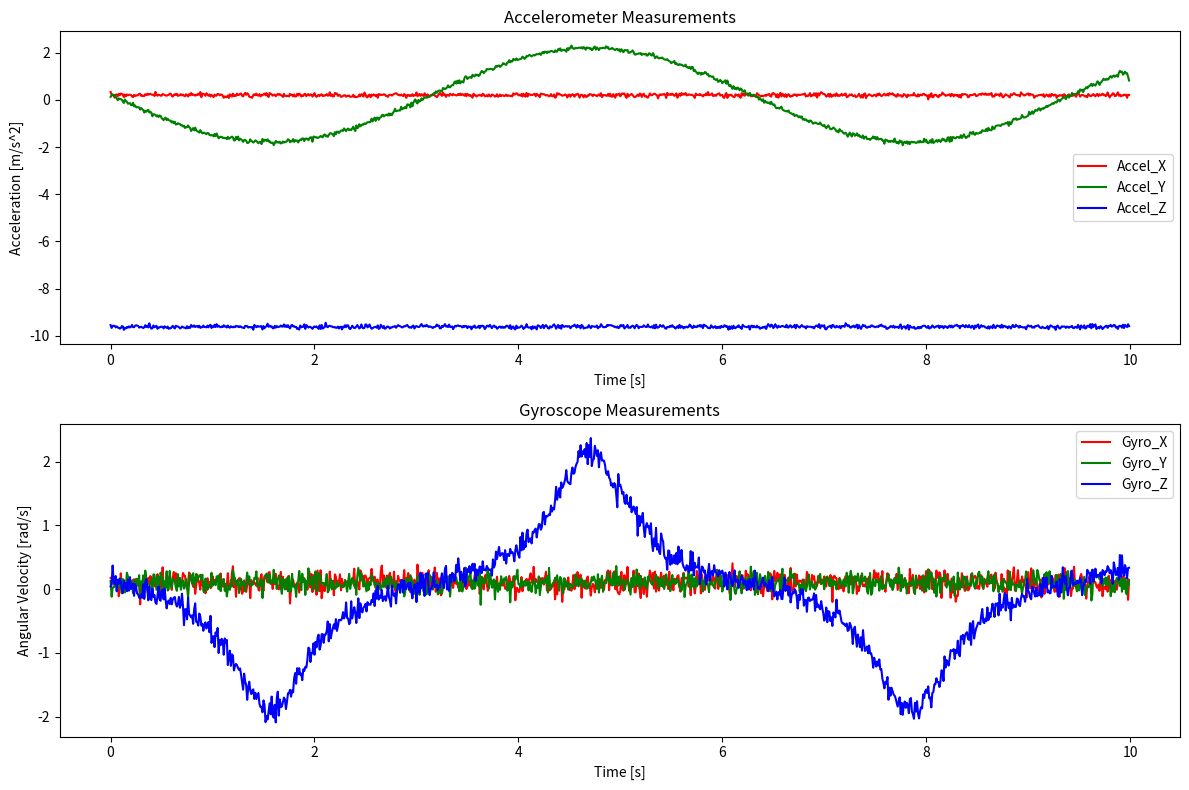
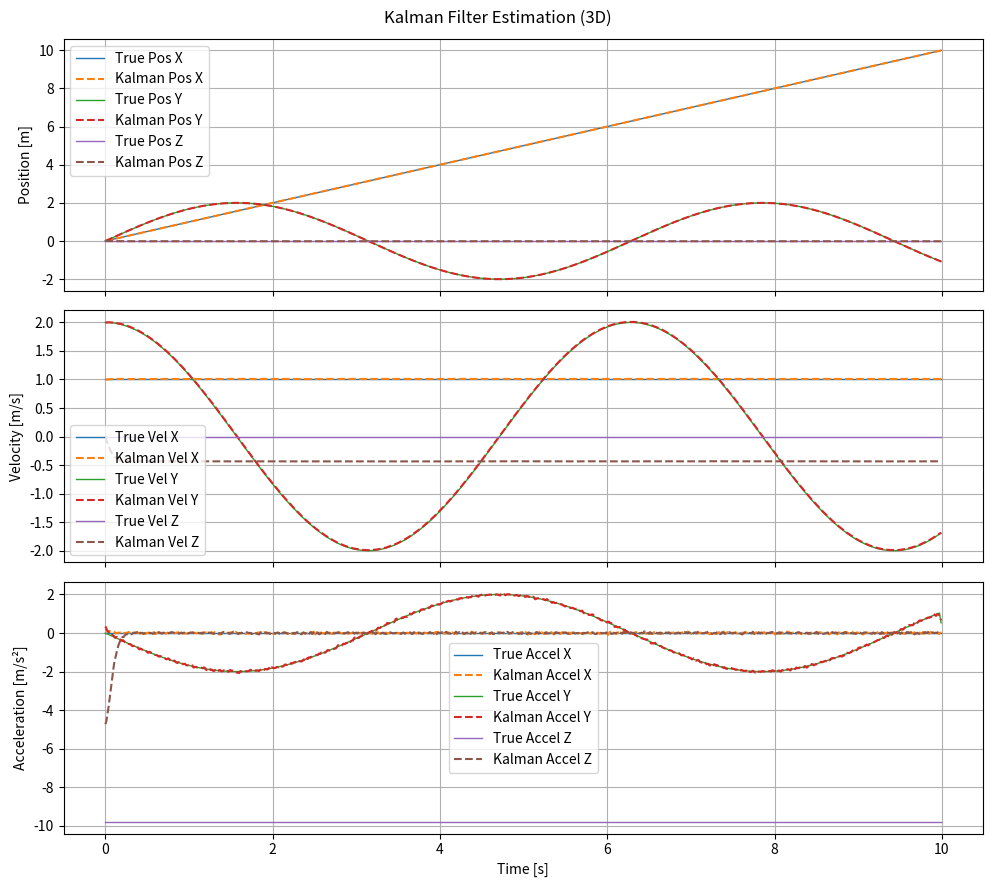
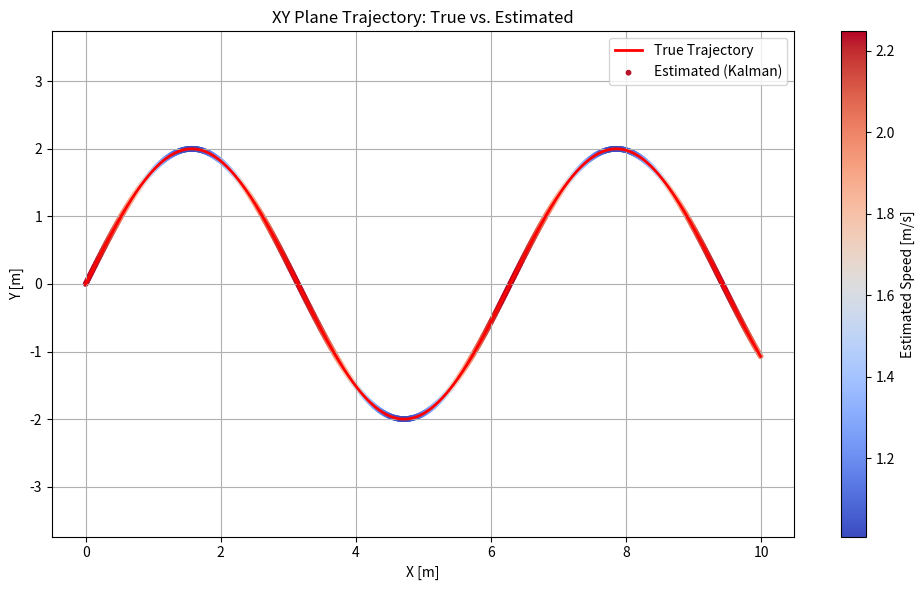

Recreate these plots in Python, in order.
# [redacted]
# ------------------------------
#
# Title: IMU Simulator – Sinusoidal Motion & Kalman Filtering
#
# Goal: Simulate realistic IMU (Inertial Measurement Unit) data from a non-circular
# path, and apply Kalman filtering to estimate the vehicle's position, velocity,
# and acceleration in 3D.
#
# Simulated motion: Sinusoidal path in the XY plane (non-circular)
# IMU output:       Accelerometer and gyroscope readings with noise and bias
# Estimation:       Kalman filter used to reconstruct states from noisy data
#
# Key physical formulas:
#   - Velocity:           v = dx/dt (numerical derivative)
#   - Acceleration:       a = dv/dt (numerical derivative)
#   - Angular velocity:   ω_z = d(theta)/dt = d(arctan(vy/vx))/dt
#   - Kalman prediction:  x_k = A * x_{k-1} + B * u_k
#   - Kalman update:      x_k = x_k + K * (z_k - H * x_k)
#
# t               Time array [s]
# dt              Time step [s]
# r               Radius of motion [m] (used only in circular motion)
# omega           Angular velocity [rad/s]
# g               Gravity constant [m/s^2]
# accel_meas      Noisy + biased accelerometer readings [m/s^2]
# gyro_meas       Noisy + biased gyroscope readings [rad/s]

from dataclasses import dataclass, field
from typing import Optional
from mpl_toolkits.mplot3d import Axes3D

import numpy as np
import pandas as pd
import matplotlib.pyplot as plt

@dataclass
class IMU2D:
  
    dt: float = 0.01                             # Time step [s]
    t_end: float = 10.0                          # Total simulation time [s]
    radius: float = 1.0                          # Radius (not used for sinusoidal motion)
    omega: Optional[float] = None                # Angular velocity [rad/s] (optional)
    accel_noise_std: float = 0.05                # Accelerometer noise std dev [m/s^2]
    gyro_noise_std: float = 0.10                 # Gyroscope noise std dev [rad/s]
    accel_bias: float = 0.20                     # Constant accel bias [m/s^2]
    gyro_bias: float = 0.10                      # Constant gyro bias [rad/s]
    g: float = 9.81                              # Gravity [m/s^2]

    # Internal variables
    
    t: np.ndarray = field(init=False)
    pos: np.ndarray = field(init=False)
    vel: np.ndarray = field(init=False)
    accel_true: np.ndarray = field(init=False)
    gyro_true: np.ndarray = field(init=False)
    accel_meas: np.ndarray = field(init=False)
    gyro_meas: np.ndarray = field(init=False)

    def __post_init__(self):
      
        self.t = np.arange(0, self.t_end, self.dt)
        
        if self.omega is None:
            self.omega = 2 * np.pi / 5

    def simulate_motion(self):
      
        # Generate sinusoidal XY motion (non-circular)
        
        t = self.t
        x = t
        y = 2 * np.sin(t)
        z = np.zeros_like(t)
        self.pos = np.stack((x, y, z), axis=1)

        # Derivatives for velocity and acceleration
        
        self.vel = np.gradient(self.pos, self.dt, axis=0)
        self.accel_true = np.gradient(self.vel, self.dt, axis=0)

        # Gravity acts on Z
        
        self.accel_true[:, 2] -= self.g

        # Estimate angular velocity (Z-axis only)
        
        angular_velocity = np.zeros_like(self.pos)
        angular_velocity[:, 2] = np.gradient(np.arctan2(self.vel[:, 1], self.vel[:, 0]), self.dt)
        
        self.gyro_true = angular_velocity

    def add_noise(self, data: np.ndarray, noise_std: float, bias: float) -> np.ndarray:
      
        noise = np.random.normal(0, noise_std, size=data.shape)
        
        return data + noise + bias

    def generate_measurement(self):
      
        self.simulate_motion()
        
        self.accel_meas = self.add_noise(self.accel_true, self.accel_noise_std, self.accel_bias)
        self.gyro_meas = self.add_noise(self.gyro_true, self.gyro_noise_std, self.gyro_bias)

    def to_dataframe(self) -> pd.DataFrame:
      
        return pd.DataFrame({
            "Time": self.t,
            "Accel_X": self.accel_meas[:, 0],
            "Accel_Y": self.accel_meas[:, 1],
            "Accel_Z": self.accel_meas[:, 2],
            "Gyro_X": self.gyro_meas[:, 0],
            "Gyro_Y": self.gyro_meas[:, 1],
            "Gyro_Z": self.gyro_meas[:, 2],
        })

    def save_to_csv(self, filename: str = "imu_simulation.csv") -> None:
      
        df = self.to_dataframe()
        df.to_csv(filename, index=False)
        
        print(f"Data saved to {filename}")

    def plot(self) -> None:
      
        plt.figure(figsize=(12, 8))
        
        plt.subplot(2, 1, 1)
        
        plt.plot(self.t, self.accel_meas[:, 0], label='Accel_X', color='r')
        plt.plot(self.t, self.accel_meas[:, 1], label='Accel_Y', color='g')
        plt.plot(self.t, self.accel_meas[:, 2], label='Accel_Z', color='b')
        
        plt.title('Accelerometer Measurements')
        
        plt.xlabel('Time [s]')
        plt.ylabel('Acceleration [m/s^2]')
        
        plt.legend()

        plt.subplot(2, 1, 2)
        
        plt.plot(self.t, self.gyro_meas[:, 0], label='Gyro_X', color='r')
        plt.plot(self.t, self.gyro_meas[:, 1], label='Gyro_Y', color='g')
        plt.plot(self.t, self.gyro_meas[:, 2], label='Gyro_Z', color='b')
        
        plt.title('Gyroscope Measurements')
        
        plt.xlabel('Time [s]')
        plt.ylabel('Angular Velocity [rad/s]')
        
        plt.legend()
        
        plt.tight_layout()
        
        plt.show()

    def apply_kalman_filter(self):
      
        n = len(self.t)
        dt = self.dt
        
        A = np.array([[1, dt], [0, 1]])
        B = np.array([[0.5 * dt**2], [dt]])
        H = np.eye(2)
        Q = np.eye(2) * 1e-4
        R = np.eye(2) * self.accel_noise_std**2
        
        x_est = np.zeros((n, 2, 3))

        for axis in range(3):
          
            x = np.zeros((2, 1))
            P = np.eye(2)
            
            for i in range(n):
              
                u = self.accel_meas[i, axis]
                
                x_pred = A @ x + B * u
                P_pred = A @ P @ A.T + Q
                
                z = np.array([[self.pos[i, axis]], [self.vel[i, axis]]])
                
                S = H @ P_pred @ H.T + R
                K = P_pred @ H.T @ np.linalg.inv(S)
                y = z - H @ x_pred
                x = x_pred + K @ y
                P = (np.eye(2) - K @ H) @ P_pred
                
                x_est[i, :, axis] = x.ravel()

        self.kalman_pos = x_est[:, 0, :]
        self.kalman_vel = x_est[:, 1, :]
        self.kalman_accel = np.gradient(self.kalman_vel, dt, axis=0)

    def plot_kalman_estimates(self):
      
        labels = ['X', 'Y', 'Z']
        _, axs = plt.subplots(3, 1, figsize=(10, 9), sharex=True)
        
        for i, label in enumerate(labels):
          
            axs[0].plot(self.t, self.pos[:, i], label=f'True Pos {label}', linewidth=1)
            axs[0].plot(self.t, self.kalman_pos[:, i], '--', label=f'Kalman Pos {label}')
            
            axs[1].plot(self.t, self.vel[:, i], label=f'True Vel {label}', linewidth=1)
            axs[1].plot(self.t, self.kalman_vel[:, i], '--', label=f'Kalman Vel {label}')
            
            axs[2].plot(self.t, self.accel_true[:, i], label=f'True Accel {label}', linewidth=1)
            axs[2].plot(self.t, self.kalman_accel[:, i], '--', label=f'Kalman Accel {label}')
            
        axs[0].set_ylabel("Position [m]")
        axs[1].set_ylabel("Velocity [m/s]")
        axs[2].set_ylabel("Acceleration [m/s²]")
        
        axs[2].set_xlabel("Time [s]")
        
        for ax in axs:
          
            ax.grid(True)
            ax.legend()
            
        plt.suptitle("Kalman Filter Estimation (3D)")
        plt.tight_layout()
        plt.show()

    def plot_xy_trajectory(self):
      
        speed = np.linalg.norm(self.kalman_vel[:, :2], axis=1)
        
        plt.figure("XY Trajectory", figsize=(10, 6))
        
        plt.plot(self.pos[:, 0], self.pos[:, 1], color='red', linewidth=2, label="True Trajectory")
        
        scatter = plt.scatter(self.kalman_pos[:, 0], self.kalman_pos[:, 1], c=speed, cmap='coolwarm', s=10, label="Estimated (Kalman)")
        cbar = plt.colorbar(scatter)
        
        cbar.set_label("Estimated Speed [m/s]")
        
        plt.title("XY Plane Trajectory: True vs. Estimated")
        
        plt.xlabel("X [m]")
        plt.ylabel("Y [m]")
        
        plt.axis("equal")
        
        plt.grid(True)
        
        plt.legend()
        
        plt.tight_layout()
        
        plt.show()

if __name__ == "__main__":
    sim = IMU2D()
    sim.generate_measurement()
    sim.plot()
    sim.apply_kalman_filter()
    sim.plot_kalman_estimates()
    sim.plot_xy_trajectory()
    sim.save_to_csv("imu_data.csv")